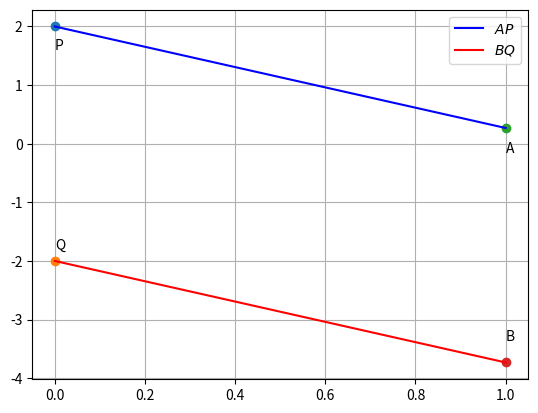

The script that saved this image:
#Assignment 4
import numpy as np
import matplotlib.pyplot as plt
from math import sqrt

#Defining the points
P = np.array([0, 2])
Q = np.array([0, -2])
A = np.array([1, 2 - sqrt(3)])
B = np.array([1, -2 - sqrt(3)])

#Plotting the points
plt.plot(P[0], P[1], 'o')
plt.plot(Q[0], Q[1], 'o')
plt.plot(A[0], A[1], 'o')
plt.plot(B[0], B[1], 'o')
plt.text(P[0], P[1] * (1 - 0.2), 'P')
plt.text(Q[0], Q[1] * (1 - 0.1), 'Q')
plt.text(A[0], A[1] * (1 - 1.6), 'A')
plt.text(B[0], B[1] * (1 - 0.1), 'B')

#Drawing the line
plt.plot(np.array([A[0], P[0]]),np.array([A[1], P[1]]), 'b', label="$AP$")
plt.plot(np.array([B[0], Q[0]]),np.array([B[1], Q[1]]), 'r', label="$BQ$")
plt.grid()
plt.legend()
plt.show()
